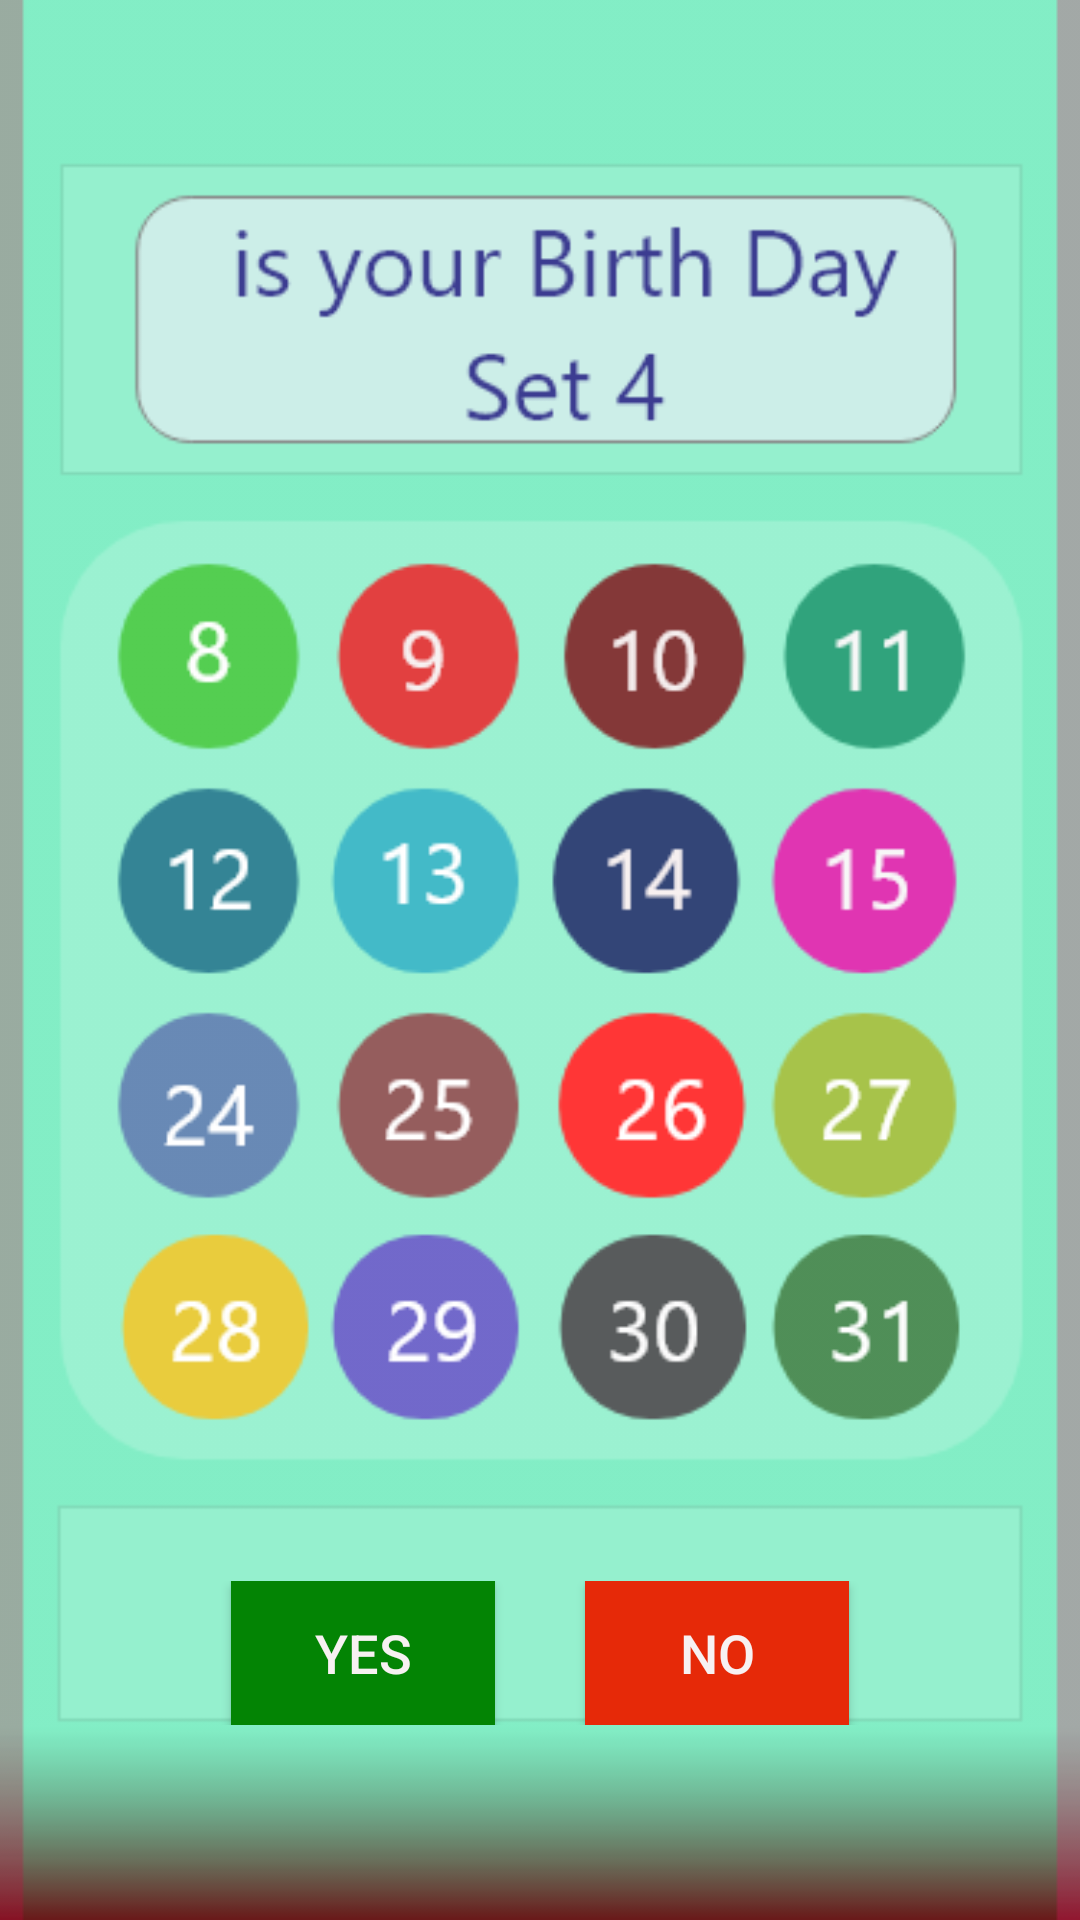

Reconstruct the res/layout file that produces this screen, plus the resources it refers to.
<!-- AndroidManifest.xml: application theme AppTheme -->
<!-- res/layout/activity_set4.xml -->
<?xml version="1.0" encoding="utf-8"?>
<LinearLayout xmlns:android="http://schemas.android.com/apk/res/android"
    xmlns:app="http://schemas.android.com/apk/res-auto"
    xmlns:tools="http://schemas.android.com/tools"
    android:layout_width="match_parent"
    android:layout_height="match_parent"
    android:orientation="vertical"
    android:background="@drawable/set4_la"
    tools:context="com.gogle.playstore.guessbirthday.Set4">

    <ScrollView
        android:layout_width="match_parent"
        android:layout_height="match_parent">


        <LinearLayout
            android:layout_gravity="bottom"
            android:layout_width="match_parent"
            android:layout_height="wrap_content">

            <LinearLayout
                android:layout_marginBottom="65dp"
                android:gravity="center"
                android:layout_width="match_parent"
                android:layout_height="match_parent"
                android:orientation="horizontal">

                <Button
                    android:id="@+id/yesbtnfour"
                    android:background="@color/coloryes"
                    android:layout_width="wrap_content"
                    android:layout_height="wrap_content"
                    android:textColor="@color/textcolor"
                    android:textSize="18sp"
                    android:text="@string/YES1"/>

                <Button
                    android:id="@+id/nobtnfour"
                    android:layout_marginLeft="30dp"
                    android:background="@color/colorno"
                    android:layout_width="wrap_content"
                    android:layout_height="wrap_content"
                    android:textColor="@color/textcolor"
                    android:textSize="18sp"
                    android:text="@string/NO1"/>

            </LinearLayout>



        </LinearLayout>

    </ScrollView>



</LinearLayout>
<!-- resources referenced by this layout -->
<resources>
  <color name="colorno">#e62908</color>
  <color name="coloryes">#038404</color>
  <color name="textcolor">#f7f1f2</color>
  <!-- drawable set4_la: png bitmap (drawable, 46774 bytes) -->
  <string name="NO1">No</string>
  <string name="YES1">Yes</string>
  <style name="AppTheme" parent="Theme.AppCompat.Light.NoActionBar">
          
          <item name="colorPrimary">@color/colorPrimary</item>
          <item name="colorPrimaryDark">@color/colorPrimaryDark</item>
          <item name="colorAccent">@color/coloraccent</item>
      </style>
  <color name="colorPrimary">#3F51B5</color>
  <color name="colorPrimaryDark">#273833</color>
  <color name="coloraccent">#600a3e</color>
</resources>
